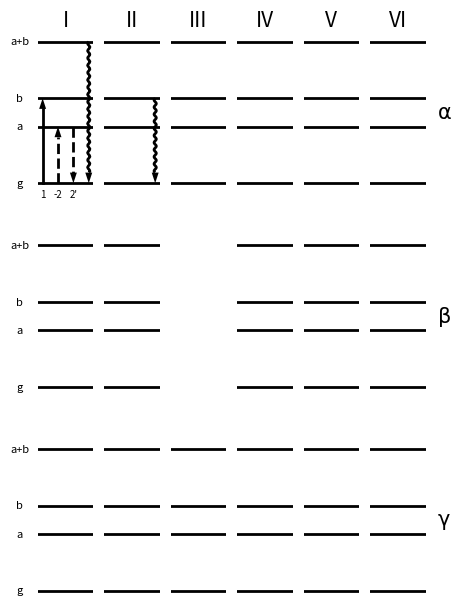

Here is the Python script that generated this plot:
### import ####################################################################


import numpy as np
import matplotlib.pyplot as plt


### define ####################################################################


### subplot ###################################################################


class Subplot:

    def __init__(self, ax, energies, number_of_interactions=4, title='',
                 title_font_size=16, state_names=None, virtual=[None],
                 state_font_size=8, state_text_buffer=0.5, label_side='left'):
        """ Subplot.

        Parameters
        ----------
        ax : matplotlib axis
            The axis.
        energies : 1D array-like
            Energies (scaled between 0 and 1)
        number_of_interactions : integer
            Number of interactions in diagram.
        title : string (optional)
            Title of subplot. Default is empty string.
        state_names: list of str (optional)
            list of the names of the states
        virtual: list of ints (optional)
            list of indexes of any vitual energy states
        state_font_size: numtype (optional)
            font size for the state lables
        state_text_buffer: numtype (optional)
            space between the energy level bars and the state labels
        """
        self.ax = ax
        self.energies = energies
        self.interactions = number_of_interactions
        self.state_names = state_names

        # Plot Energy Levels
        for i in range(len(self.energies)):
            if i in virtual:
                linestyle = '--'
            else:
                linestyle = '-'
            self.ax.axhline(self.energies[i], color='k', linewidth=2,
                            ls=linestyle, zorder=5)

        # add state names
        if isinstance(state_names, list):
            for i in range(len(self.energies)):
                if label_side == 'left':
                    ax.text(-state_text_buffer, energies[i], state_names[i],
                            fontsize=state_font_size, verticalalignment='center',
                            horizontalalignment='center')
                elif label_side == 'right':
                    ax.text(1 + state_text_buffer, energies[i], state_names[i],
                            fontsize=state_font_size, verticalalignment='center',
                            horizontalalignment='center')
        # calculate interaction_positons
        self.x_pos = np.linspace(0, 1, number_of_interactions)
        # set limits
        self.ax.set_xlim(-0.1, 1.1)
        self.ax.set_ylim(-0.01, 1.01)
        # remove guff
        self.ax.axis('off')
        # title
        self.ax.set_title(title, fontsize=title_font_size)

    def add_arrow(self, index, between, kind, label='', head_length=0.075,
                  head_aspect=2, font_size=7, color='k'):
        """ Add an arrow to the WMEL diagram.

        Parameters
        ----------
        index : integer
            The interaction, or start and stop interaction for the arrow.
        between : 2-element iterable of integers
            The inital and final state of the arrow
        kind : {'ket', 'bra'}
            The kind of interaction.
        label : string (optional)
            Interaction label. Default is empty string.
        head_length: number (optional)
            size of arrow head
        font_size : number (optional)
            Label font size. Default is 14.
        color : matplotlib color (optional)
            Arrow color. Default is black.

        Returns
        -------
        [line,arrow_head,text]
        """
        if hasattr(index, 'index'):
            x_pos = list(index)
        else:
            x_pos = [index] * 2
        x_pos = [np.linspace(0, 1, self.interactions)[i] for i in x_pos]

        # calculate arrow length
        arrow_length = self.energies[between[1]] - self.energies[between[0]]
        arrow_end = self.energies[between[1]]
        if arrow_length > 0:
            direction = 1
            y_poss = [self.energies[between[0]], self.energies[between[1]] - head_length]
        elif arrow_length < 0:
            direction = -1
            y_poss = [self.energies[between[0]], self.energies[between[1]] + head_length]
        else:
            raise ValueError('between invalid!')

        length = abs(y_poss[0] - y_poss[1])
        if kind == 'ket':
            line = self.ax.plot(x_pos, y_poss, linestyle='-', color=color,
                                linewidth=2, zorder=9)
        elif kind == 'bra':
            line = self.ax.plot(x_pos, y_poss, linestyle='--', color=color,
                                linewidth=2, zorder=9)
        elif kind == 'out':
            yi = np.linspace(y_poss[0], y_poss[1], 100)
            xi = np.sin((yi - y_poss[0]) * int((1 / length) * 20)
                        * 2 * np.pi * length) / 40 + x_pos[0]
            line = self.ax.plot(xi, yi, linestyle='-', color=color,
                                linewidth=2, solid_capstyle='butt', zorder=9)
        else:
            raise ValueError('kind is not \'ket\', \'out\', or \'bra\'.')
        # add arrow head
        arrow_head = self.ax.arrow(x_pos[1], arrow_end - head_length * direction,
                                   0, 0.0001 * direction,
                                   head_width=head_length * head_aspect,
                                   head_length=head_length,
                                   fc=color, ec=color, linestyle='solid',
                                   linewidth=0, zorder=10)
        # add text
        text = self.ax.text(np.mean(x_pos), -0.1, label, fontsize=font_size,
                            horizontalalignment='center')
        return line, arrow_head, text


### artist ####################################################################


class Artist:

    def __init__(self, size, energies, state_names=None,
                 number_of_interactions=4, virtual=[None],
                 state_font_size=8, state_text_buffer=0.5):
        """ virtual a list of indicies """
        # create figure
        figsize = [int(size[0] * ((number_of_interactions + 1.) / 6.)), size[1] * 2.5]
        fig, (subplots) = plt.subplots(size[1], size[0], figsize=figsize)
        self.fig = fig
        # wrap subplots if need be
        if size == [1, 1]:
            self.subplots = np.array([[subplots]])
            plt.subplots_adjust(left=0.3)
        elif size[1] == 1:
            self.subplots = np.array([subplots])
        else:
            self.subplots = subplots
        # add energy levels
        self.energies = energies
        for plot in self.subplots.flatten():
            for i in range(len(self.energies)):
                if i in virtual:
                    linestyle = '--'
                else:
                    linestyle = '-'
                plot.axhline(energies[i], color='k', linewidth=2, linestyle=linestyle)
        # add state names to leftmost plots
        if state_names:
            for i in range(size[1]):
                plot = self.subplots[i][0]
                for i in range(len(self.energies)):
                    plot.text(-state_text_buffer, energies[i], state_names[i], fontsize=state_font_size,
                              verticalalignment='center', horizontalalignment='center')
        # calculate interaction_positons
        self.x_pos = np.linspace(0, 1, number_of_interactions)
        # plot cleans up a bunch - call it now as well as later
        self.plot()

    def label_rows(self, labels, font_size=15, text_buffer=1.5):
        for i in range(len(self.subplots)):
            plot = self.subplots[i][-1]
            plot.text(text_buffer, 0.5, labels[i], fontsize=font_size,
                      verticalalignment='center', horizontalalignment='center')

    def label_columns(self, labels, font_size=15, text_buffer=1.15):
        for i in range(len(labels)):
            plot = self.subplots[0][i]
            plot.text(0.5, text_buffer, labels[i], fontsize=font_size,
                      verticalalignment='center', horizontalalignment='center')

    def clear_diagram(self, diagram):
        plot = self.subplots[diagram[1]][diagram[0]]
        plot.cla()

    def add_arrow(self, diagram, number, between, kind, label='',
                  head_length=0.075, font_size=7, color='k'):
        """
        kind one in [ket, bra, out] \n
        returns [line, arrow_head, text]
        """
        column, row = diagram
        x_pos = self.x_pos[number]
        # calculate arrow length
        arrow_length = self.energies[between[1]] - self.energies[between[0]]
        arrow_end = self.energies[between[1]]
        if arrow_length > 0:
            direction = 1
            y_poss = [self.energies[between[0]], self.energies[between[1]] - head_length]
        elif arrow_length < 0:
            direction = -1
            y_poss = [self.energies[between[0]], self.energies[between[1]] + head_length]
        else:
            print('between invalid!')
            return
        subplot = self.subplots[row][column]
        # add line
        length = abs(y_poss[0] - y_poss[1])
        if kind == 'ket':
            line = subplot.plot([x_pos, x_pos], y_poss, linestyle='-', color=color, linewidth=2)
        elif kind == 'bra':
            line = subplot.plot([x_pos, x_pos], y_poss, linestyle='--', color=color, linewidth=2)
        elif kind == 'out':
            yi = np.linspace(y_poss[0], y_poss[1], 100)
            xi = np.sin((yi - y_poss[0]) * int((1 / length) * 20)
                        * 2 * np.pi * length) / 40 + x_pos
            line = subplot.plot(xi, yi, linestyle='-', color=color,
                                linewidth=2, solid_capstyle='butt')
        # add arrow head
        arrow_head = subplot.arrow(self.x_pos[number], arrow_end - head_length * direction,
                                   0, 0.0001 * direction,
                                   head_width=head_length * 2,
                                   head_length=head_length,
                                   fc=color, ec=color, linestyle='solid', linewidth=0)
        # add text
        text = subplot.text(self.x_pos[number], -0.1, label,
                            fontsize=font_size, horizontalalignment='center')
        return line, arrow_head, text

    def plot(self, save_path=None, close=False, bbox_inches='tight', pad_inches=1):
        # final manipulations
        for plot in self.subplots.flatten():
            # set limits
            plot.set_xlim(-0.1, 1.1)
            plot.set_ylim(-0.1, 1.1)
            # remove guff
            plot.axis('off')
        # save
        if save_path:
            plt.savefig(save_path, transparent=True, dpi=300,
                        bbox_inches=bbox_inches, pad_inches=pad_inches)
        # close
        if close:
            plt.close()


### testing ###################################################################


if __name__ == '__main__':
    # testing code

    plt.close('all')

    diagram = Artist(size=[6, 3],
                     energies=[0., 0.4, 0.6, 1.],
                     state_names=['g', 'a', 'b', 'a+b'])

    diagram.label_rows([r'$\mathrm{\alpha}$', r'$\mathrm{\beta}$', r'$\mathrm{\gamma}$'])
    diagram.label_columns(['I', 'II', 'III', 'IV', 'V', 'VI'])

    # pw1 alpha
    diagram.add_arrow([0, 0], 0, [0, 2], 'ket', '1')
    diagram.add_arrow([0, 0], 1, [0, 1], 'bra', '-2')
    diagram.add_arrow([0, 0], 2, [1, 0], 'bra', '2\'')
    diagram.add_arrow([0, 0], 3, [3, 0], 'out')

    diagram.add_arrow([1, 0], 3, [2, 0], 'out')

    diagram.clear_diagram([2, 1])

    diagram.plot('WMEL_out.png')
